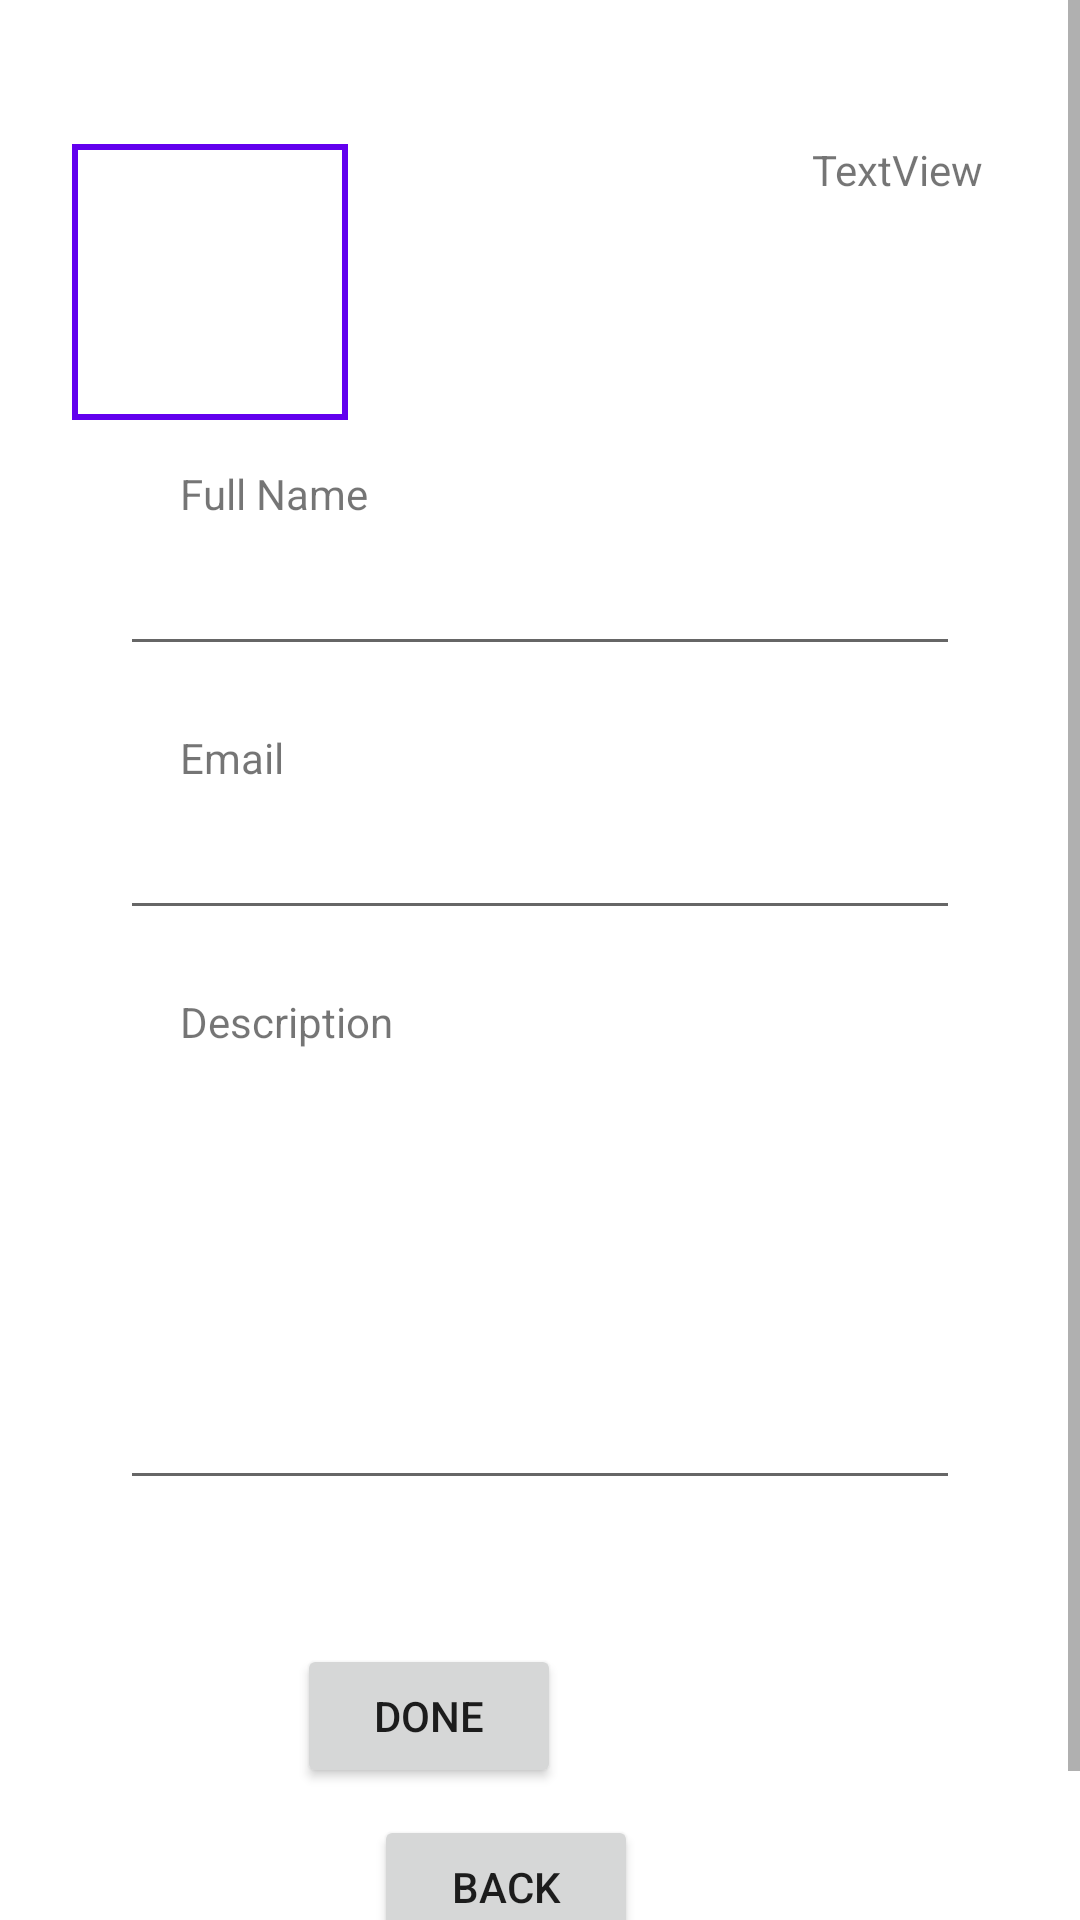

Here is an Android app screen rendered from its layout file. Give the layout XML and the strings, colors and styles it references.
<!-- AndroidManifest.xml: application theme Theme.PetFinder -->
<!-- res/layout/fragment_edit_profile.xml -->
<?xml version="1.0" encoding="utf-8"?>
<ScrollView xmlns:android="http://schemas.android.com/apk/res/android"
    xmlns:app="http://schemas.android.com/apk/res-auto"
    xmlns:tools="http://schemas.android.com/tools"
    android:id="@+id/frameLayout10"
    android:layout_width="match_parent"
    android:layout_height="match_parent"
    tools:context=".FragmentEditProfile">

    <androidx.constraintlayout.widget.ConstraintLayout
        android:layout_width="match_parent"
        android:layout_height="fill_parent"
        android:paddingBottom="40dp">

        <com.google.android.material.imageview.ShapeableImageView
            android:id="@+id/profile_image"
            android:layout_width="100dp"
            android:layout_height="100dp"
            android:layout_marginStart="20dp"
            android:background="@color/white"
            android:padding="5dp"
            android:scaleType="centerCrop"
            app:layout_constraintBottom_toTopOf="@id/guideline6"
            app:layout_constraintStart_toStartOf="parent"
            app:strokeColor="@color/purple_500"
            app:strokeWidth="2dp" />

        <ImageView
            android:id="@+id/imgUser"
            android:layout_width="100dp"
            android:layout_height="100dp"
            android:scaleType="centerCrop"
            android:src="@drawable/baseline_person_outline_24"
            app:layout_constraintBottom_toBottomOf="@+id/profile_image"
            app:layout_constraintEnd_toEndOf="@+id/profile_image"
            app:layout_constraintStart_toStartOf="@+id/profile_image"
            app:layout_constraintTop_toTopOf="@+id/profile_image"
            app:tint="@color/purple_700" />


        <TextView
            android:id="@+id/textView17"
            android:layout_width="wrap_content"
            android:layout_height="wrap_content"
            android:layout_marginStart="20dp"
            android:text="@string/email_input"
            app:layout_constraintBottom_toTopOf="@id/editText_edit_profile_email"
            app:layout_constraintStart_toStartOf="@id/editText_edit_profile_email" />

        <TextView
            android:id="@+id/textView18"
            android:layout_width="wrap_content"
            android:layout_height="wrap_content"
            android:layout_marginStart="20dp"
            android:text="@string/name_input"
            app:layout_constraintBottom_toTopOf="@id/editText_edit_profile_name"
            app:layout_constraintStart_toStartOf="@id/editText_edit_profile_name" />

        <EditText
            android:id="@+id/editText_edit_profile_name"
            android:layout_width="match_parent"
            android:layout_height="48dp"
            android:layout_marginStart="40dp"
            android:layout_marginTop="30dp"
            android:layout_marginEnd="40dp"

            android:ems="10"
            android:inputType="textPersonName"
            android:paddingStart="20dp"
            android:paddingEnd="10dp"
            android:text=""
            app:layout_constraintEnd_toEndOf="parent"
            app:layout_constraintStart_toStartOf="parent"
            app:layout_constraintTop_toBottomOf="@id/guideline6" />

        <EditText
            android:id="@+id/editText_edit_profile_email"
            android:layout_width="match_parent"
            android:layout_height="48dp"
            android:layout_marginStart="40dp"
            android:layout_marginTop="40dp"
            android:layout_marginEnd="40dp"

            android:ems="10"
            android:inputType="text"
            android:paddingStart="20dp"
            android:paddingEnd="10dp"
            android:text=""
            app:layout_constraintEnd_toEndOf="parent"
            app:layout_constraintStart_toStartOf="parent"
            app:layout_constraintTop_toBottomOf="@id/editText_edit_profile_name" />


        <androidx.constraintlayout.widget.Guideline
            android:id="@+id/guideline6"
            android:layout_width="wrap_content"
            android:layout_height="wrap_content"
            android:orientation="horizontal"
            app:layout_constraintGuide_percent="0.22" />

        <EditText
            android:id="@+id/editText_edit_profile_description"
            android:layout_width="match_parent"
            android:layout_height="150dp"
            android:layout_marginStart="40dp"
            android:layout_marginTop="40dp"
            android:layout_marginEnd="40dp"

            android:ems="10"
            android:gravity="start|top"
            android:inputType="textMultiLine"
            android:paddingStart="20dp"
            android:paddingTop="10dp"
            android:paddingEnd="20dp"
            android:paddingBottom="10dp"
            android:text=""
            app:layout_constraintEnd_toEndOf="parent"
            app:layout_constraintStart_toStartOf="parent"
            app:layout_constraintTop_toBottomOf="@id/editText_edit_profile_email" />

        <TextView
            android:id="@+id/textView19"
            android:layout_width="wrap_content"
            android:layout_height="wrap_content"
            android:layout_marginStart="20dp"
            android:text="@string/description_input"
            app:layout_constraintBottom_toTopOf="@id/editText_edit_profile_description"
            app:layout_constraintStart_toStartOf="@id/editText_edit_profile_description" />

        
        
        
        
        
        
        
        
        
        
        
        
        
        
        

        <TextView
            android:id="@+id/points"
            android:layout_width="75dp"
            android:layout_height="25dp"
            android:layout_marginStart="296dp"
            android:layout_marginTop="38dp"
            android:layout_marginEnd="40dp"
            android:layout_marginBottom="551dp"
            android:text="TextView"
            app:layout_constraintBottom_toBottomOf="parent"
            app:layout_constraintEnd_toEndOf="parent"
            app:layout_constraintStart_toStartOf="parent"
            app:layout_constraintTop_toTopOf="parent"
            app:layout_constraintVertical_bias="0.225" />

        <Button
            android:id="@+id/button"
            android:layout_width="wrap_content"
            android:layout_height="wrap_content"
            android:layout_marginStart="150dp"
            android:layout_marginTop="548dp"
            android:layout_marginEnd="173dp"
            android:layout_marginBottom="58dp"
            android:text="Done"
            app:layout_constraintBottom_toBottomOf="parent"
            app:layout_constraintEnd_toEndOf="parent"
            app:layout_constraintHorizontal_bias="1.0"
            app:layout_constraintStart_toStartOf="parent"
            app:layout_constraintTop_toTopOf="parent"
            app:layout_constraintVertical_bias="0.0" />

        <Button
            android:id="@+id/button2"
            android:layout_width="wrap_content"
            android:layout_height="wrap_content"
            android:layout_marginStart="150dp"
            android:layout_marginTop="8dp"
            android:layout_marginEnd="173dp"
            android:text="Back"
            app:layout_constraintBottom_toBottomOf="parent"
            app:layout_constraintEnd_toEndOf="parent"
            app:layout_constraintStart_toStartOf="parent"
            app:layout_constraintTop_toBottomOf="@+id/button" />

    </androidx.constraintlayout.widget.ConstraintLayout>

</ScrollView>
<!-- resources referenced by this layout -->
<resources>
  <color name="purple_500">#FF6200EE</color>
  <color name="purple_700">#FF3700B3</color>
  <color name="white">#FFFFFFFF</color>
  <string name="description_input">Description</string>
  <string name="email_input">Email</string>
  <string name="name_input">Full Name</string>
  <style name="Theme.PetFinder" parent="Theme.MaterialComponents.DayNight.DarkActionBar">
          
          <item name="colorPrimary">@color/purple_500</item>
          <item name="colorPrimaryVariant">@color/purple_700</item>
          <item name="colorOnPrimary">@color/white</item>
          
          <item name="colorSecondary">@color/teal_200</item>
          <item name="colorSecondaryVariant">@color/teal_700</item>
          <item name="colorOnSecondary">@color/black</item>
          
          <item name="android:statusBarColor">?attr/colorPrimaryVariant</item>
          
      </style>
  <color name="teal_200">#FF03DAC5</color>
  <color name="teal_700">#FF018786</color>
  <color name="black">#FF000000</color>
</resources>
